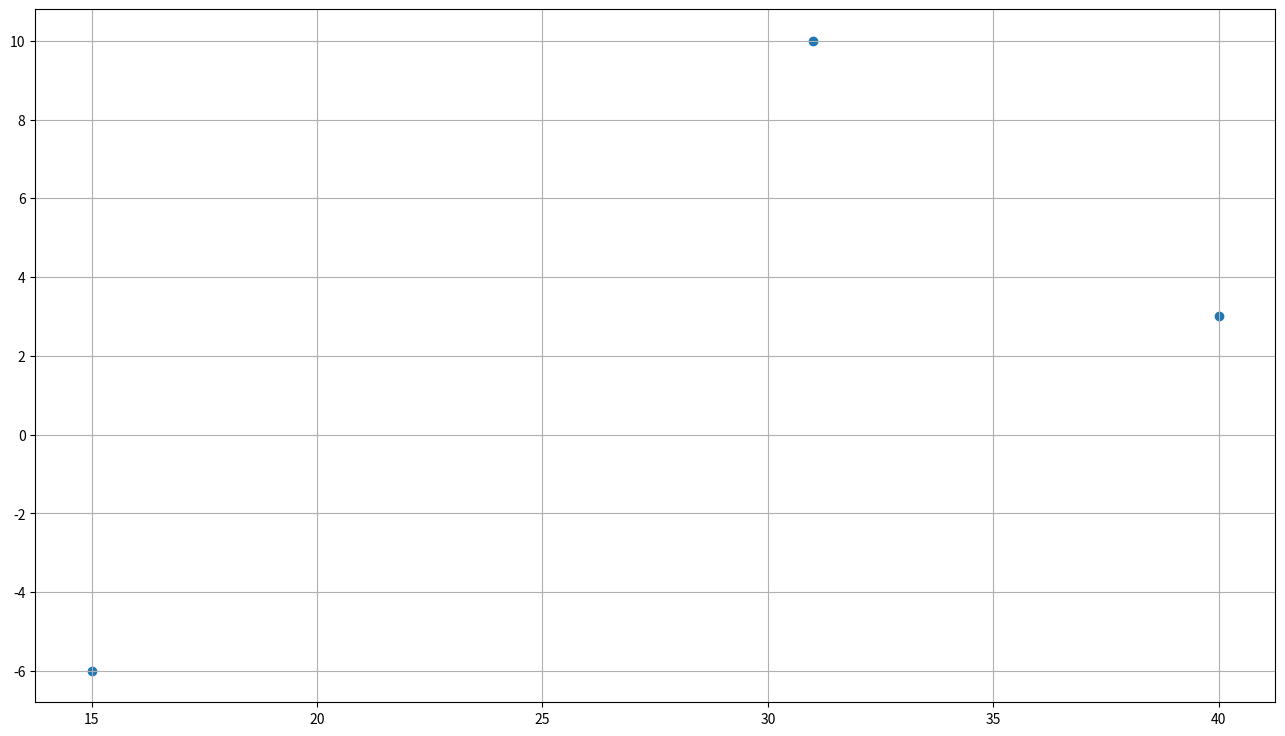

Write Python code to recreate this figure.
import matplotlib.pyplot as ply

CityTemp={
    "A":(10,31),
    "B":(-6,15),
    "C":(3,40),
}

CityName=CityTemp.keys()
minTemp=[x[0] for x in CityTemp.values()]
maxTemp=[x[1] for x in CityTemp.values()]

ply.figure(figsize=(16,9))
ply.scatter(maxTemp,minTemp,marker='o')

ply.grid(True)
ply.show()